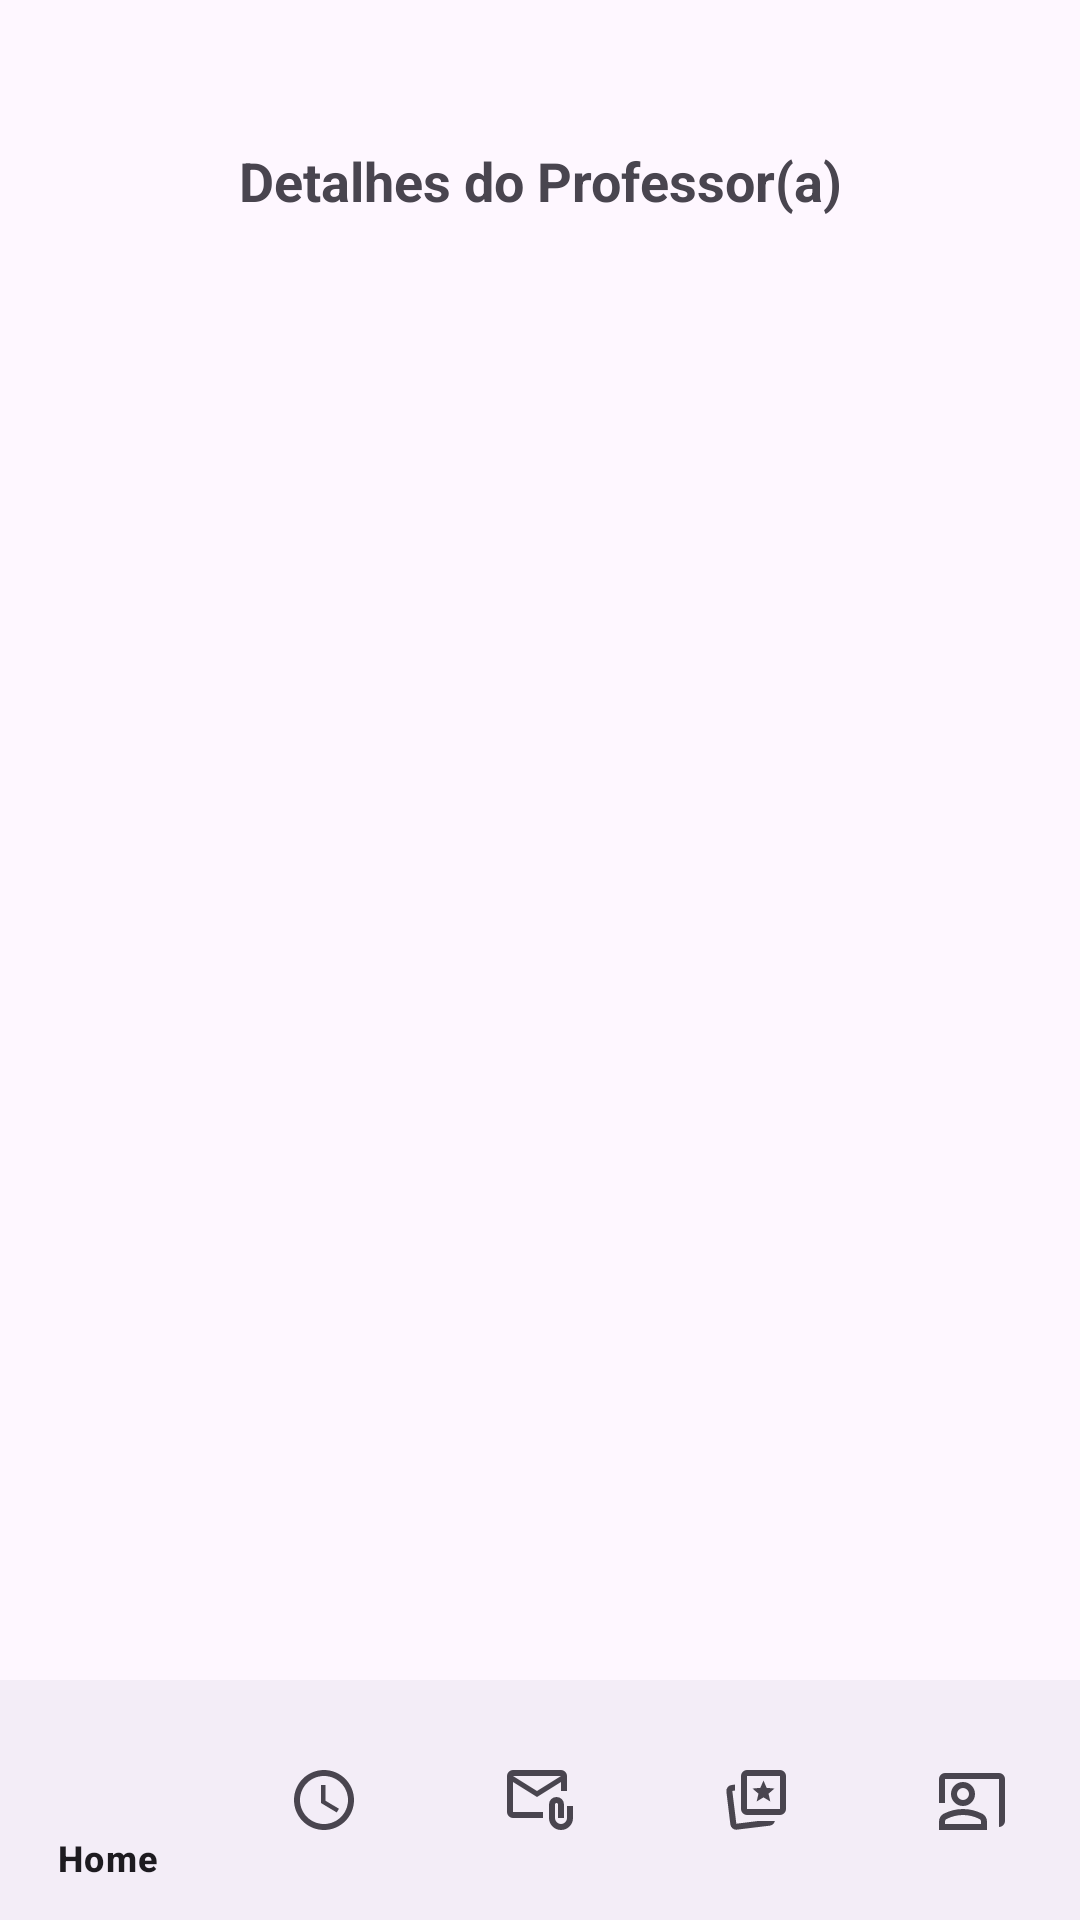

Here is an Android app screen rendered from its layout file. Give the layout XML and the strings, colors and styles it references.
<!-- AndroidManifest.xml: application theme Theme.AulaTec -->
<!-- res/layout/activity_detalhes_prof.xml -->
<?xml version="1.0" encoding="utf-8"?>
<androidx.constraintlayout.widget.ConstraintLayout xmlns:android="http://schemas.android.com/apk/res/android"
    xmlns:app="http://schemas.android.com/apk/res-auto"
    xmlns:tools="http://schemas.android.com/tools"
    android:id="@+id/main"
    android:layout_width="match_parent"
    android:layout_height="match_parent"
    tools:context=".DetalhesProf">

    

    
    <ScrollView
        android:id="@+id/scrollView"
        android:layout_width="0dp"
        android:layout_height="0dp"
        app:layout_constraintBottom_toTopOf="@id/bottom_navigation"
        app:layout_constraintEnd_toEndOf="parent"
        app:layout_constraintHorizontal_bias="0.0"
        app:layout_constraintStart_toStartOf="parent"
        app:layout_constraintTop_toTopOf="parent"
        app:layout_constraintVertical_bias="0.0">

        <LinearLayout
            android:id="@+id/conteinerProf"
            android:layout_width="match_parent"
            android:layout_height="wrap_content"
            android:orientation="vertical"
            android:paddingTop="40dp"
            android:paddingBottom="16dp">

            <TextView
                android:id="@+id/txtNome"
                android:layout_width="match_parent"
                android:layout_height="wrap_content"
                android:gravity="center"
                android:padding="8dp"
                android:paddingTop="41dp"
                android:text="Detalhes do Professor(a)"
                android:textAllCaps="false"
                android:textSize="18sp"
                android:textStyle="bold" />

        </LinearLayout>
    </ScrollView>

    <com.google.android.material.bottomnavigation.BottomNavigationView
        android:id="@+id/bottom_navigation"
        android:layout_width="0dp"
        android:layout_height="wrap_content"
        app:menu="@menu/barra_navegacao"
        app:layout_constraintBottom_toBottomOf="parent"
        app:layout_constraintStart_toStartOf="parent"
        app:layout_constraintEnd_toEndOf="parent" />

</androidx.constraintlayout.widget.ConstraintLayout>
<!-- resources referenced by this layout -->
<resources>
  <style name="Theme.AulaTec" parent="Base.Theme.AulaTec" />
  <style name="Base.Theme.AulaTec" parent="Theme.Material3.DayNight.NoActionBar">
          
          
      </style>
</resources>
